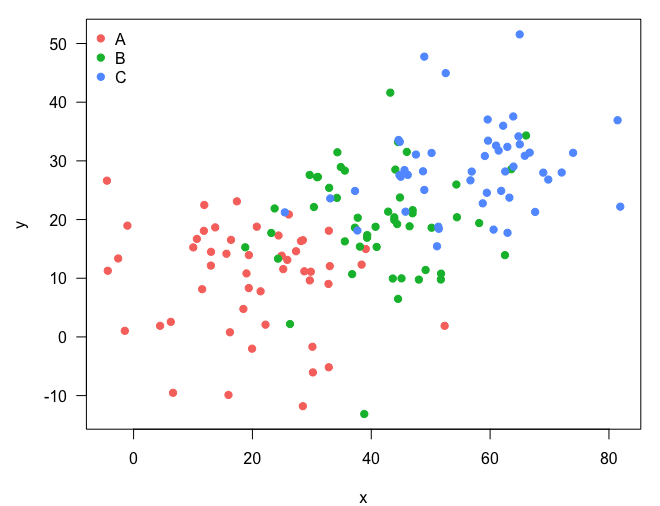

Values plotted in this chart, from the file beside it:
# x ticks: 0, 20, 40, 60, 80
# y ticks: -10, 0, 10, 20, 30, 40, 50
# x scale: linear
# y scale: linear
# source: drawn by bench-r2/make.R
x, y, group
11.83, 18.08, A
13.03, 14.5, A
13.01, 12.16, A
-1.472, 1.039, A
25.19, 11.56, A
38.38, 12.32, A
10.04, 15.26, A
28.49, -11.81, A
20.73, 18.78, A
10.65, 16.7, A
16.22, 0.7892, A
15.97, -9.888, A
25.87, 13.13, A
28.74, 11.18, A
52.35, 1.887, A
6.261, 2.565, A
32.86, 18.09, A
-2.595, 13.37, A
28.16, 16.33, A
19.41, 13.94, A
28.49, 16.48, A
13.74, 18.67, A
4.458, 1.891, A
17.39, 23.1, A
29.66, 9.628, A
29.83, 11.11, A
24.39, 17.28, A
19.94, -2.005, A
16.4, 16.54, A
18.48, 4.767, A
15.63, 14.17, A
19, 10.82, A
33.02, 12.06, A
-4.346, 11.27, A
21.37, 7.769, A
32.85, -5.172, A
26.13, 20.87, A
39.08, 14.98, A
11.9, 22.49, A
32.8, 9.03, A
11.54, 8.127, A
24.93, 13.84, A
27.34, 14.6, A
-4.485, 26.63, A
30.1, -1.682, A
6.64, -9.524, A
30.18, -6.05, A
22.2, 2.086, A
19.39, 8.326, A
-1.038, 18.96, A
40.9, 15.33, B
26.33, 2.193, B
36.78, 10.7, B
34.3, 31.46, B
43.2, 41.62, B
... 95 more rows
